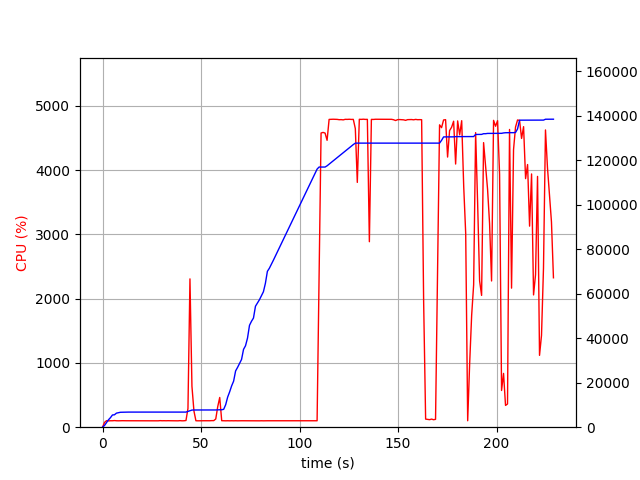

The table this chart was drawn from, first rows:
elapsed_time, nproc, cpu, mem_real, mem_virtual
4.2438507080078125e-05, 1, 0.0, 9.836, 1549
1.006, 1, 74.5, 790.2, 1688
2.014, 1, 101.2, 2026, 3912
3.022, 1, 98.3, 3342, 5656
4.029, 1, 100.3, 4304, 7554
5.037, 1, 100.2, 5498, 7554
6.044, 1, 103.2, 5584, 7554
7.052, 1, 100.2, 6318, 9602
8.059, 1, 99.3, 6528, 9714
9.066, 1, 100.3, 6710, 9714
10.07, 1, 101.2, 6742, 9714
11.08, 1, 100.3, 6790, 9714
12.09, 1, 100.3, 6790, 9714
13.09, 1, 100.3, 6790, 9714
14.1, 1, 101.1, 6794, 9714
15.11, 1, 100.1, 6794, 9714
16.12, 1, 100.1, 6794, 9714
17.13, 1, 100.1, 6794, 9714
18.14, 1, 100.1, 6794, 9714
19.15, 1, 101.1, 6794, 9714
20.16, 1, 100.1, 6794, 9714
21.17, 1, 100.1, 6794, 9714
22.17, 1, 100.2, 6794, 9714
23.18, 1, 100.1, 6794, 9714
24.19, 1, 100.1, 6794, 9714
25.2, 1, 101.2, 6794, 9714
26.21, 1, 100.0, 6794, 9714
27.22, 1, 101.0, 6794, 9714
28.23, 1, 99.2, 6794, 9714
29.24, 1, 102.1, 6794, 9714
30.25, 1, 100.2, 6794, 9714
31.26, 1, 101.0, 6794, 9714
32.27, 1, 100.0, 6794, 9714
33.27, 1, 101.1, 6794, 9714
34.28, 1, 100.0, 6794, 9714
35.29, 1, 100.1, 6794, 9714
36.3, 1, 100.1, 6794, 9714
37.31, 1, 101.1, 6794, 9714
38.32, 1, 99.1, 6794, 9714
39.33, 1, 102.0, 6794, 9714
40.34, 1, 99.2, 6794, 9714
41.35, 1, 100.1, 6794, 9714
42.35, 1, 104.1, 6794, 9714
43.36, 1, 291.6, 7099, 13341
44.38, 1, 2307, 7384, 13652
45.38, 1, 636.6, 7706, 14044
46.39, 1, 252.9, 7736, 14044
47.4, 1, 100.3, 7736, 14044
48.4, 1, 99.4, 7736, 14044
49.41, 1, 100.3, 7736, 14044
50.42, 1, 100.4, 7736, 14044
51.42, 1, 100.4, 7736, 14044
52.43, 1, 100.3, 7736, 14044
53.44, 1, 101.2, 7748, 14044
54.45, 1, 100.3, 7748, 14044
55.45, 1, 102.3, 7748, 14044
56.46, 1, 102.2, 7748, 14044
57.47, 1, 127.8, 7750, 14044
58.48, 1, 320.0, 7817, 14044
59.49, 1, 462.4, 7842, 14172
... 167 more rows
